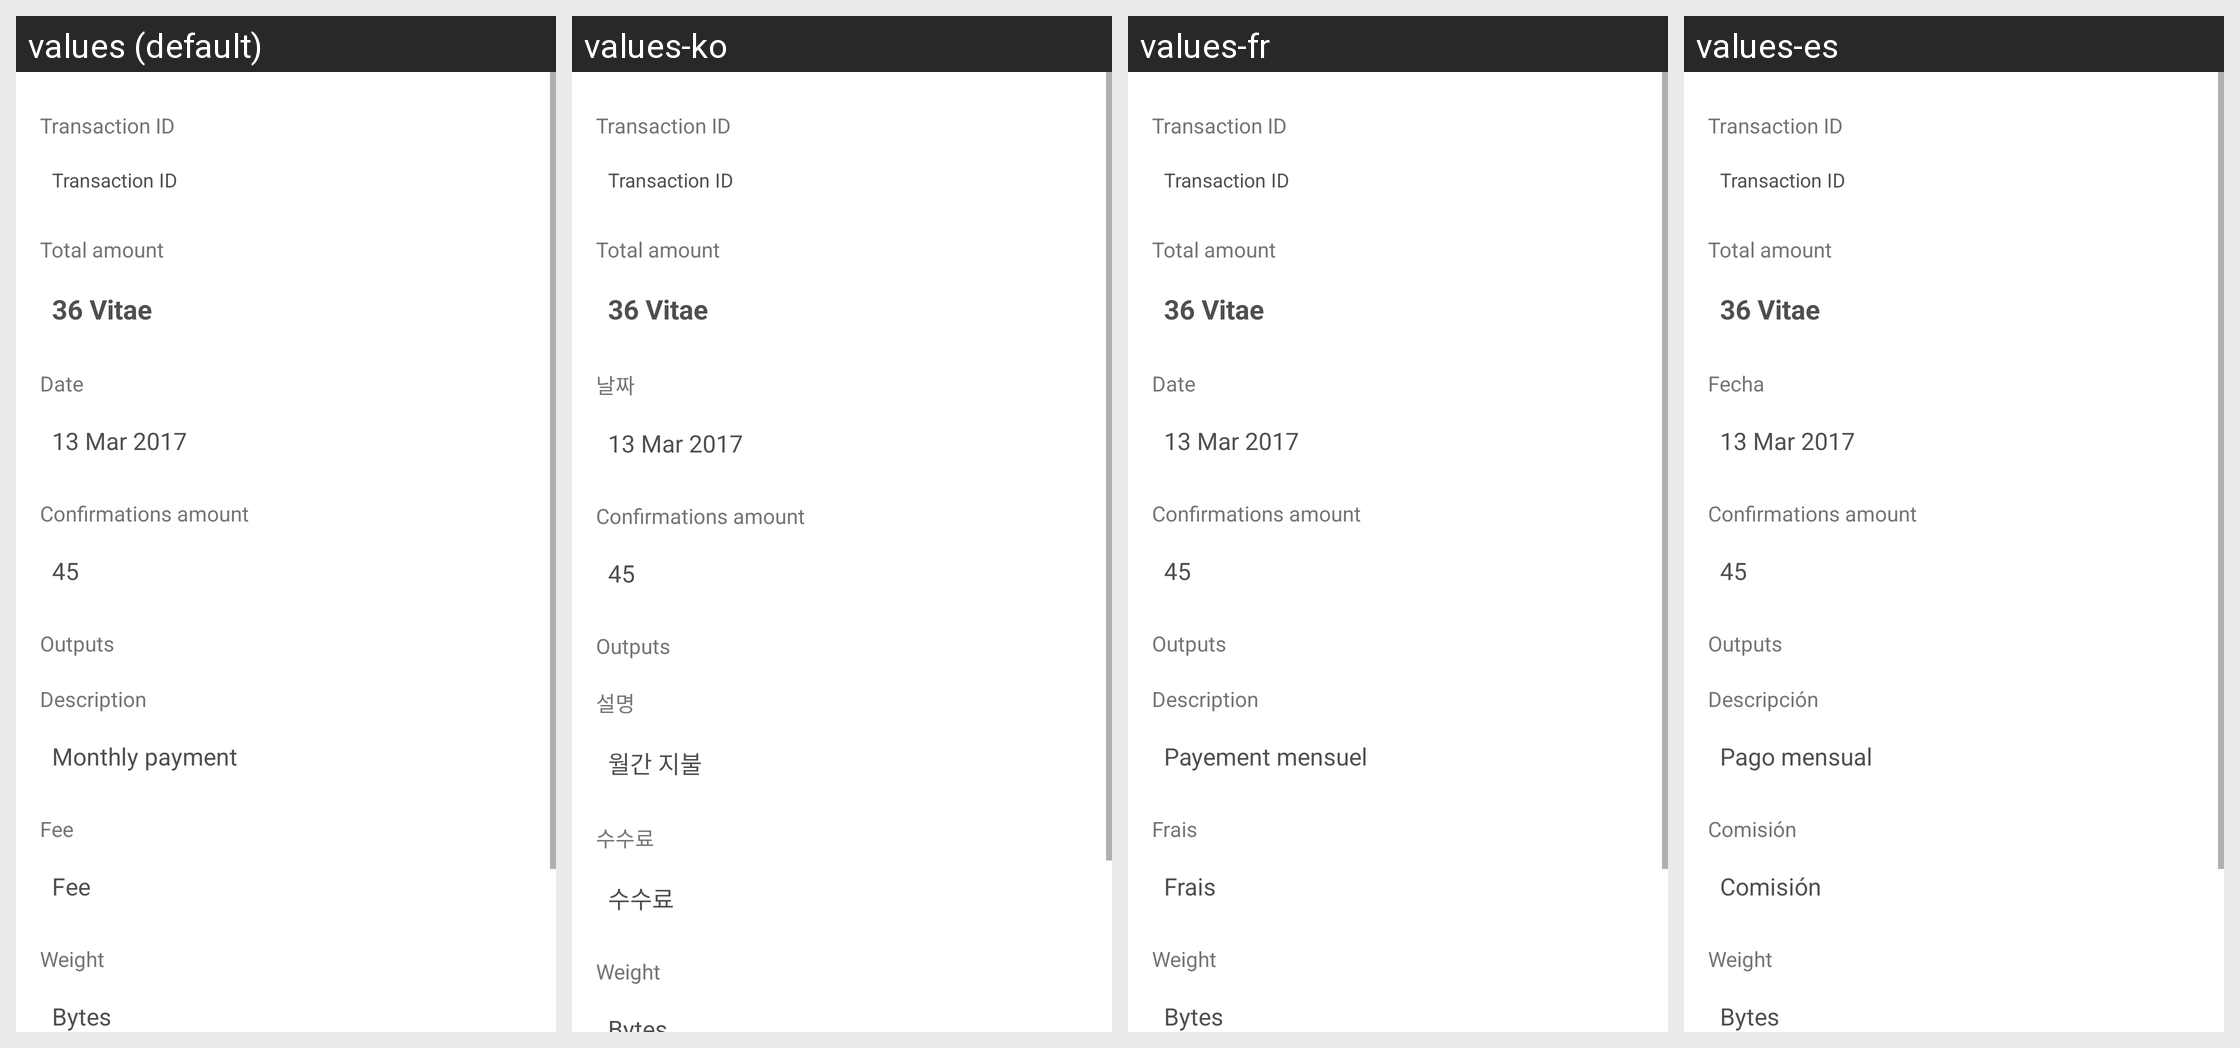

This grid shows one Android layout under several languages. Give, for every string resource on the screen, its name, the default text and each shown locale's text.
Android screen res/layout/fragment_transaction_detail.xml rendered under 4 locales, left to right: values (default), values-ko, values-fr, values-es. Device: Nexus 5 (rendered at 1080×1920; each locale shown at half size, 540×960, under a caption strip naming it); theme AppTheme.
Other locales in the repository, not shown: values-cs, values-de, values-fi, values-nl, values-pt, values-sk.
Strings drawn on this screen, with the default value and each locale's value (text and hints the layout hard-codes, and strings that could not be matched under every locale, appear in the picture but are not listed):

transaction_hash
  values: Transaction ID
  values-ko: Transaction ID  [not translated; the default value is used]
  values-fr: Transaction ID  [not translated; the default value is used]
  values-es: Transaction ID  [not translated; the default value is used]

tx_detail_amount
  values: Total amount
  values-ko: Total amount  [not translated; the default value is used]
  values-fr: Total amount  [not translated; the default value is used]
  values-es: Total amount  [not translated; the default value is used]

title_date
  values: Date
  values-ko: 날짜
  values-fr: Date
  values-es: Fecha

txt_detail_confirmations
  values: Confirmations amount
  values-ko: Confirmations amount  [not translated; the default value is used]
  values-fr: Confirmations amount  [not translated; the default value is used]
  values-es: Confirmations amount  [not translated; the default value is used]

tx_detail_addresses
  values: Outputs
  values-ko: Outputs  [not translated; the default value is used]
  values-fr: Outputs  [not translated; the default value is used]
  values-es: Outputs  [not translated; the default value is used]

title_description
  values: Description
  values-ko: 설명
  values-fr: Description
  values-es: Descripción

add_memo
  values: Monthly payment
  values-ko: 월간 지불
  values-fr: Payement mensuel
  values-es: Pago mensual

title_fee
  values: Fee
  values-ko: 수수료
  values-fr: Frais
  values-es: Comisión

title_tx_weight
  values: Weight
  values-ko: Weight  [not translated; the default value is used]
  values-fr: Weight  [not translated; the default value is used]
  values-es: Weight  [not translated; the default value is used]
